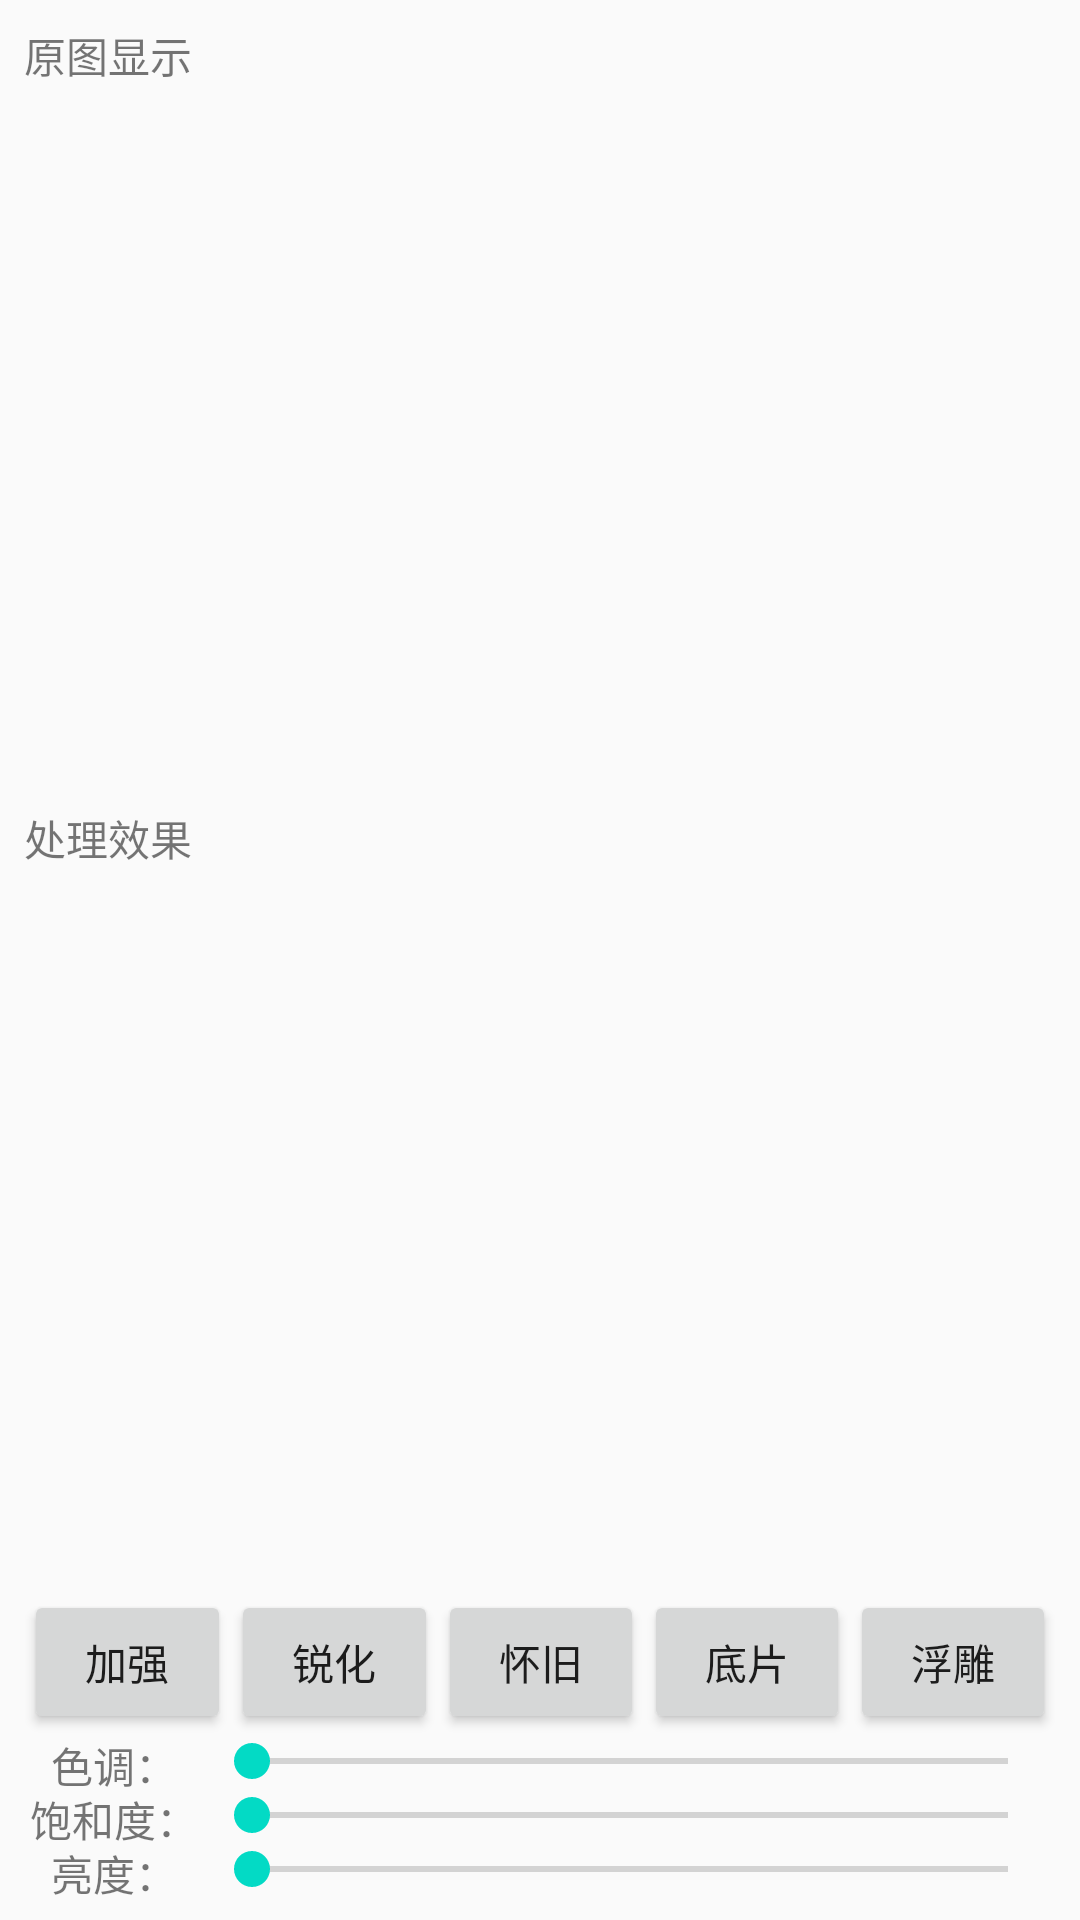

Android layout source for this screen:
<!-- AndroidManifest.xml: application theme AppTheme -->
<!-- res/layout/activity_color.xml -->
<?xml version="1.0" encoding="utf-8"?>

<LinearLayout xmlns:android="http://schemas.android.com/apk/res/android"
                android:orientation="vertical"
                android:padding="8dp"
                android:layout_width="match_parent"
                android:layout_height="match_parent">

    <LinearLayout
        android:id="@+id/linearLayout2"
        android:layout_width="match_parent"
        android:layout_height="0dp"
        android:layout_weight="1"
        android:orientation="vertical">
        <TextView
            android:layout_width="match_parent"
            android:layout_height="wrap_content"
            android:text="原图显示" />
        <ImageView
            android:id="@+id/pic_before"
            android:layout_width="match_parent"
            android:scaleType="fitCenter"
            android:layout_gravity="center_horizontal"
            android:layout_height="0dp"
            android:layout_weight="1"/>
        <TextView
            android:layout_width="match_parent"
            android:layout_height="wrap_content"
            android:text="处理效果" />
        <ImageView
            android:id="@+id/pic_after"
            android:layout_gravity="center_horizontal"
            android:scaleType="fitCenter"
            android:layout_width="match_parent"
            android:layout_height="0dp"
            android:layout_weight="1"/>

    </LinearLayout>



    <LinearLayout
        android:layout_width="match_parent"
        android:layout_height="wrap_content"
        android:orientation="vertical">

        <LinearLayout
            android:layout_width="match_parent"
            android:layout_height="wrap_content"
            android:gravity="center"
            android:orientation="horizontal">
            <Button
                android:id="@+id/button_enhance"
                android:layout_width="wrap_content"
                android:layout_height="wrap_content"
                android:layout_weight="1"
                android:text="加强"/>
            <Button
                android:id="@+id/button_sharp"
                android:layout_width="wrap_content"
                android:layout_height="wrap_content"
                android:layout_weight="1"
                android:text="锐化"/>
            <Button
                android:id="@+id/button_old"
                android:layout_width="wrap_content"
                android:layout_height="wrap_content"
                android:layout_weight="1"
                android:text="怀旧"/>
            <Button
                android:id="@+id/button_negative"
                android:layout_width="wrap_content"
                android:layout_height="wrap_content"
                android:layout_weight="1"
                android:text="底片"/>
            <Button
                android:id="@+id/button_relief"
                android:layout_width="wrap_content"
                android:layout_height="wrap_content"
                android:layout_weight="1"
                android:text="浮雕"/>

        </LinearLayout>

        <LinearLayout
            android:layout_width="match_parent"
            android:layout_height="wrap_content"
            android:orientation="horizontal">
            <TextView
                android:layout_width="60dp"
                android:layout_height="match_parent"
                android:gravity="center"
                android:text="色调："/>
            <SeekBar
                android:id="@+id/id_seekbar1"
                android:layout_width="0dp"
                android:layout_height="wrap_content"
                android:layout_weight="1"
                />
        </LinearLayout>
        <LinearLayout
            android:layout_width="match_parent"
            android:layout_height="wrap_content"
            android:orientation="horizontal">
            <TextView
                android:layout_width="60dp"
                android:layout_height="match_parent"
                android:gravity="center"
                android:text="饱和度："/>
            <SeekBar
                android:id="@+id/id_seekbar2"
                android:layout_width="0dp"
                android:layout_height="wrap_content"
                android:layout_weight="1"
                />
        </LinearLayout>
        <LinearLayout
            android:layout_width="match_parent"
            android:layout_height="wrap_content"
            android:orientation="horizontal">
            <TextView
                android:layout_width="60dp"
                android:layout_height="match_parent"
                android:gravity="center"
                android:text="亮度："/>
            <SeekBar
                android:id="@+id/id_seekbar3"
                android:layout_width="0dp"
                android:layout_height="wrap_content"
                android:layout_weight="1"
                />
        </LinearLayout>

    </LinearLayout>


</LinearLayout>
<!-- resources referenced by this layout -->
<resources>
  <style name="AppTheme" parent="Theme.AppCompat.Light.DarkActionBar">
          
          <item name="colorPrimary">@color/colorPrimary</item>
          <item name="colorPrimaryDark">@color/colorPrimaryDark</item>
          <item name="colorAccent">@color/colorAccent</item>
      </style>
  <!-- not gathered from this repository: default colours our renderer supplied (Android Studio template values) -->
  <color name="colorPrimary">#FF6200EE</color>
  <color name="colorPrimaryDark">#FF3700B3</color>
  <color name="colorAccent">#FF03DAC5</color>
</resources>
